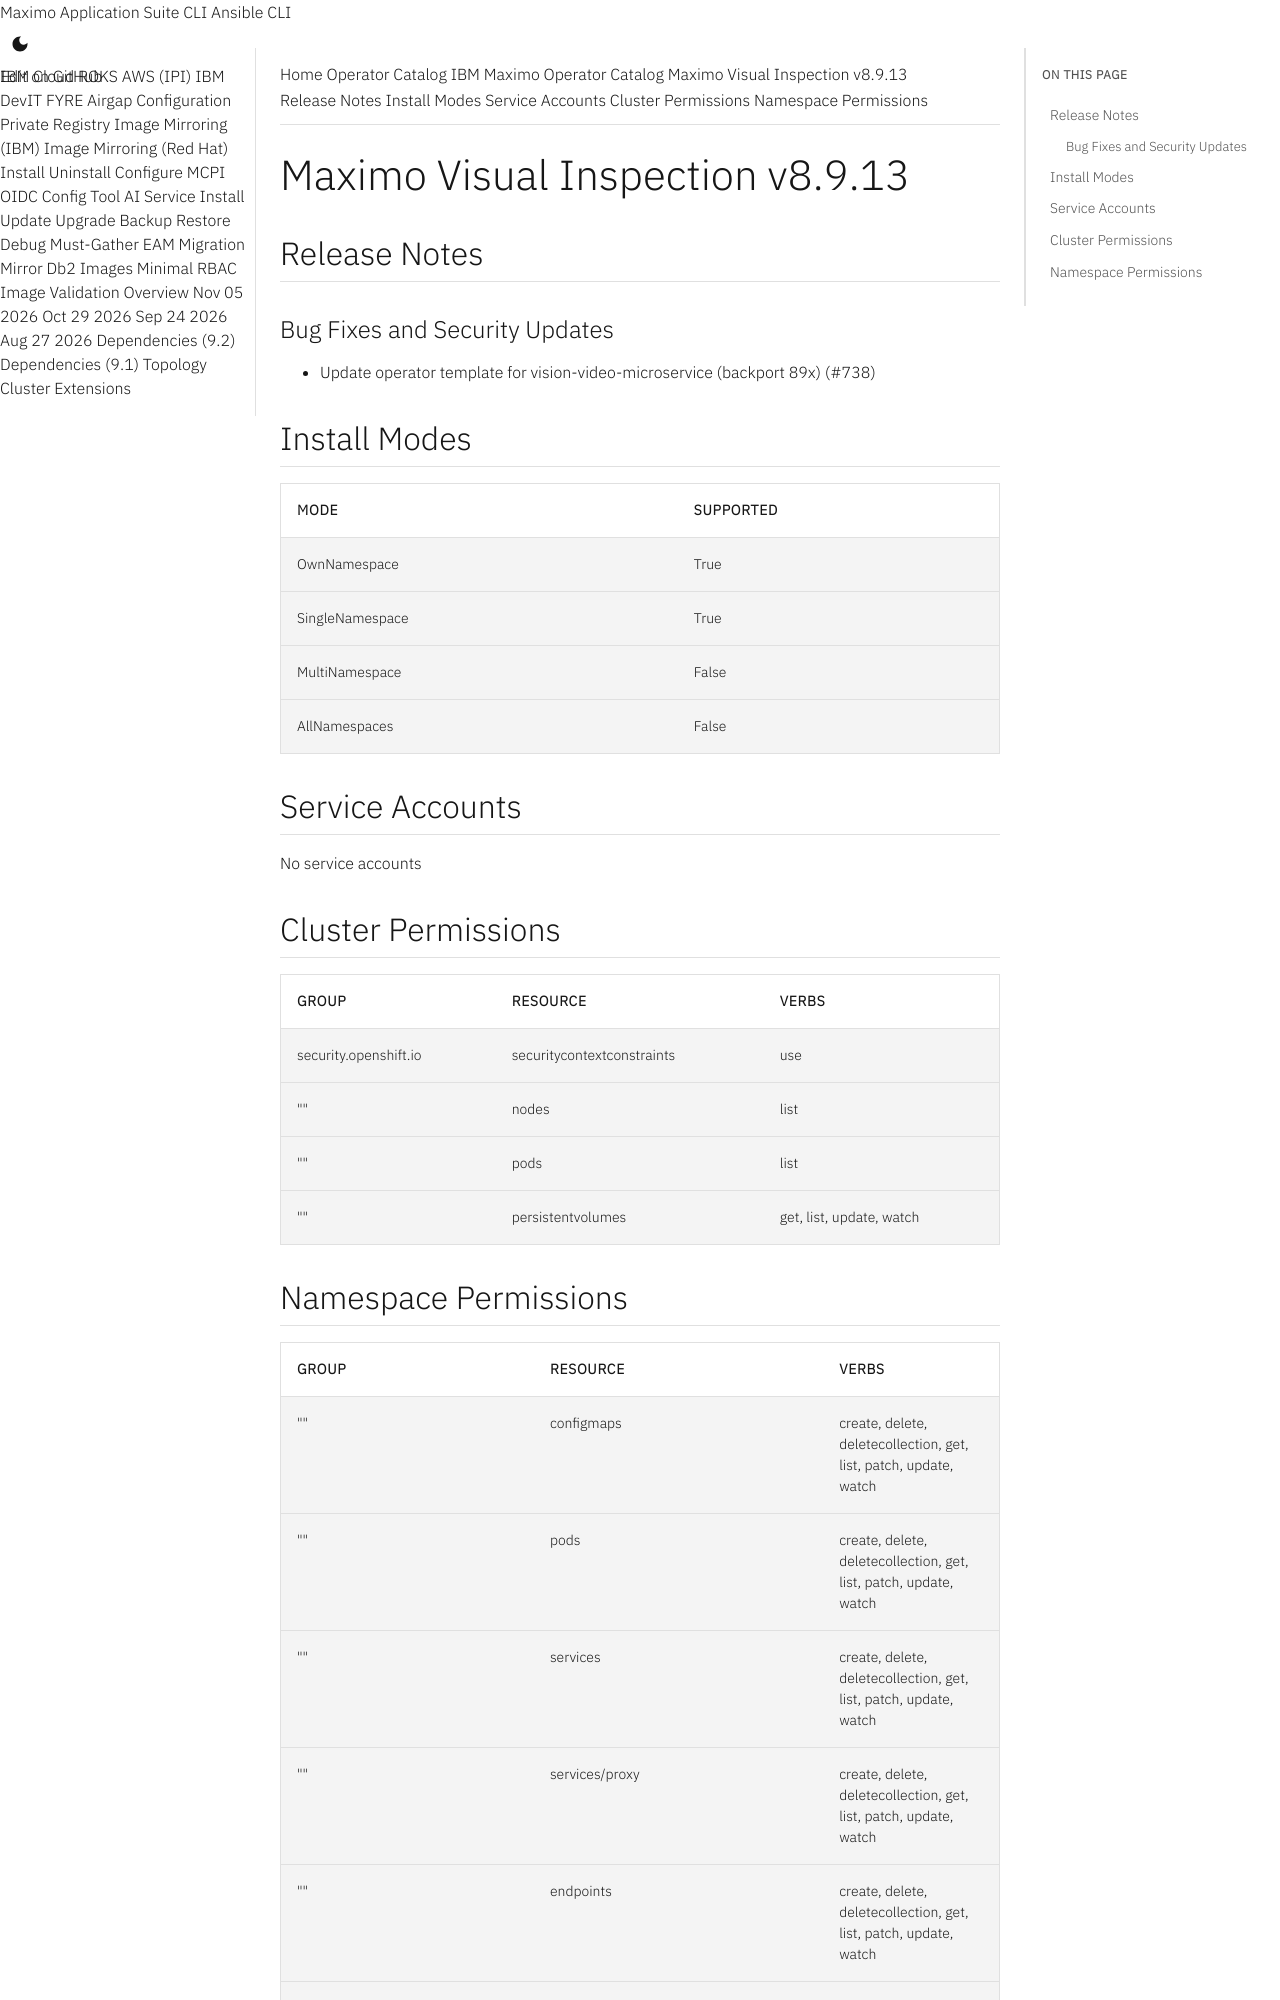

repository: ibm-mas/cli · page: catalogs/packages/ibm-mas-visualinspection/8.9.13/index.html · generator: mkdocs

extra_breadcrumb_title_1: Operator Catalog
extra_breadcrumb_title_2: IBM Maximo Operator Catalog
extra_breadcrumb_url_2: ../../../
nav_title: Operator Catalog

Maximo Visual Inspection v8.9.13
================================================================================

Release Notes
--------------------------------------------------------------------------------
### Bug Fixes and Security Updates
- Update operator template for vision-video-microservice (backport 89x) (#738)

Install Modes
--------------------------------------------------------------------------------
| Mode                 | Supported |
| :------------------- | :-------- |
| OwnNamespace         | True      |
| SingleNamespace      | True      |
| MultiNamespace       | False     |
| AllNamespaces        | False     |

Service Accounts
--------------------------------------------------------------------------------
No service accounts

Cluster Permissions
--------------------------------------------------------------------------------
| Group                                    | Resource                                 | Verbs                                                                            |
| :--------------------------------------- | :--------------------------------------- | :------------------------------------------------------------------------------- |
| security.openshift.io                    | securitycontextconstraints               | use                                                                              |
| ""                                       | nodes                                    | list                                                                             |
| ""                                       | pods                                     | list                                                                             |
| ""                                       | persistentvolumes                        | get, list, update, watch                                                         |
